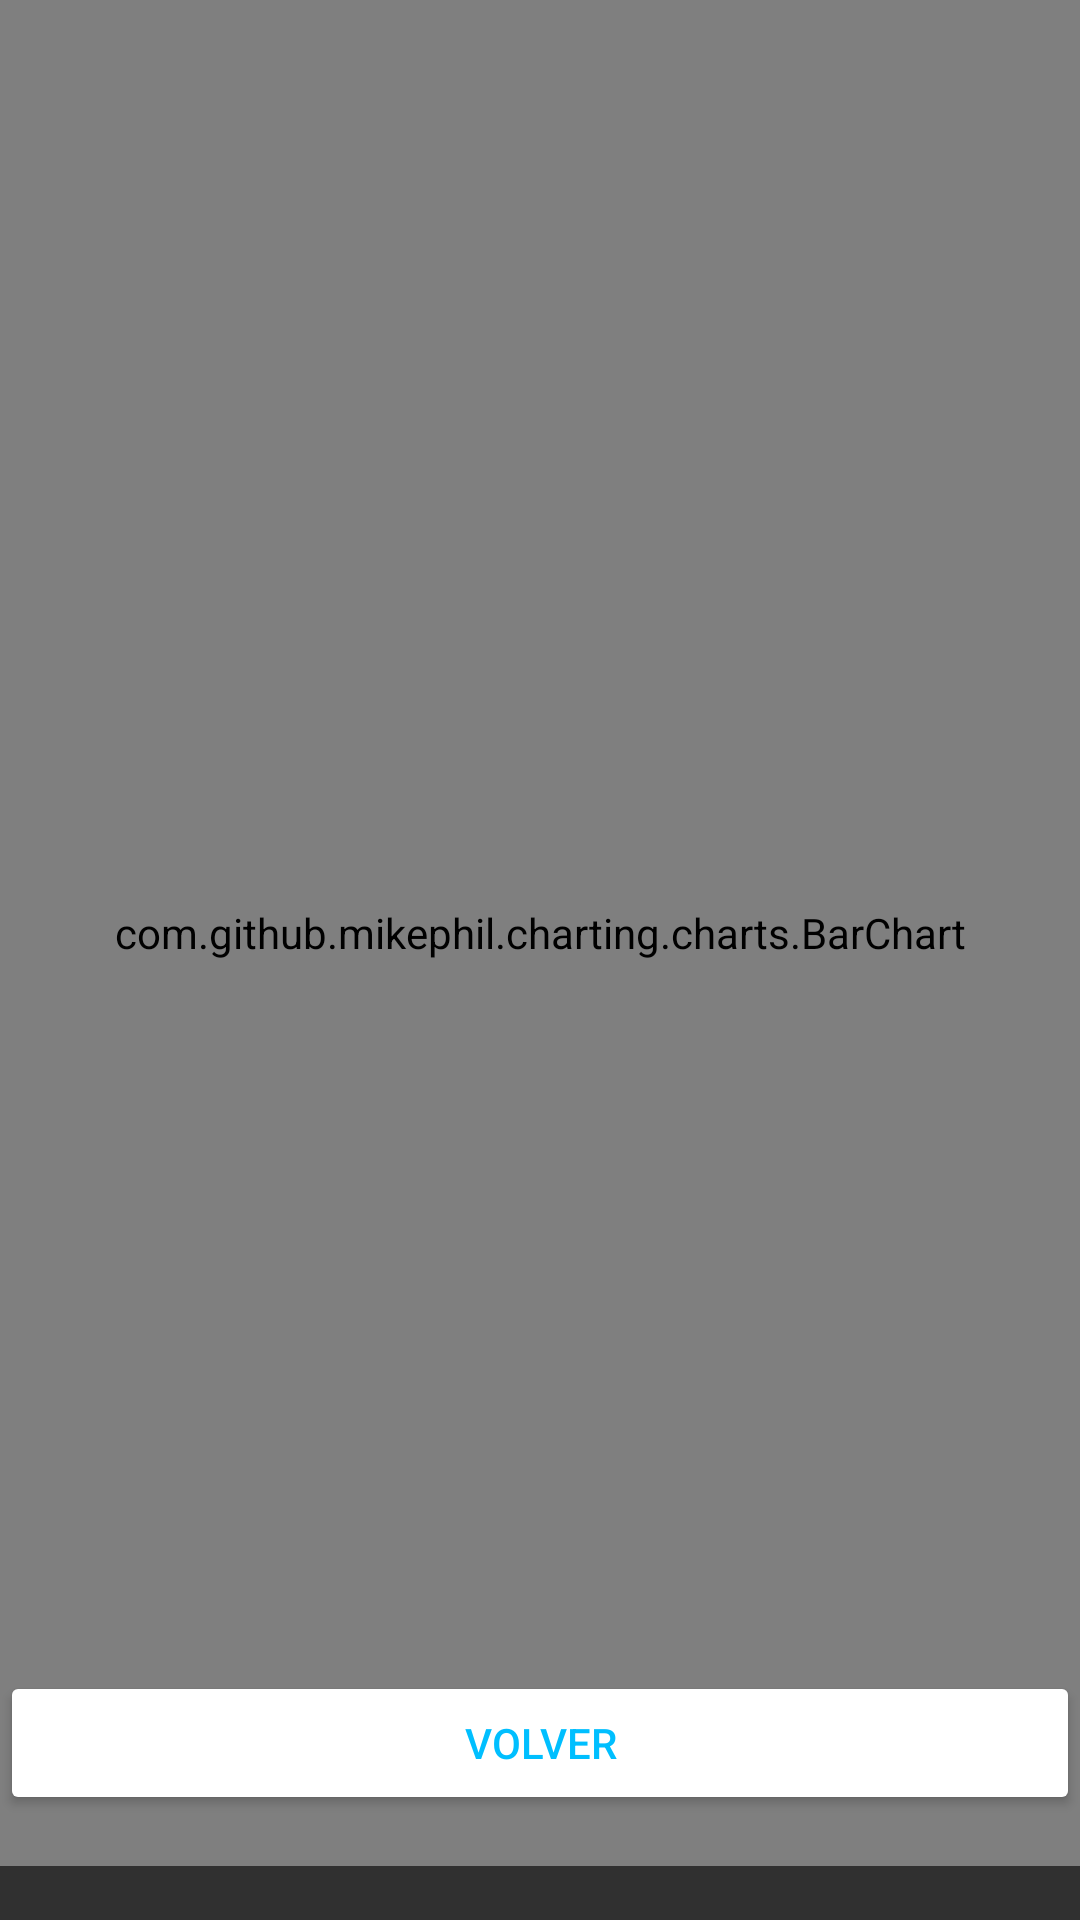

The Android layout XML behind this screen, and the referenced resources:
<!-- AndroidManifest.xml: application theme Theme.AppCompat -->
<!-- res/layout/activity_grafico_goleadores.xml -->
<?xml version="1.0" encoding="utf-8"?>
<RelativeLayout xmlns:android="http://schemas.android.com/apk/res/android"
    xmlns:tools="http://schemas.android.com/tools"
    android:layout_width="match_parent"
    android:layout_height="match_parent"
    tools:context=".GraficoGoleadoresActivity">

    <com.github.mikephil.charting.charts.BarChart
        android:id="@+id/barChart"
        android:layout_width="match_parent"
        android:layout_height="622dp" />

    <Button
        android:id="@+id/btnVolver"
        android:layout_width="match_parent"
        android:layout_height="wrap_content"
        android:layout_alignParentBottom="true"
        android:layout_marginBottom="35dp"
        android:backgroundTint="@color/white"
        android:text="Volver"
        android:textColor="@color/celeste" />
</RelativeLayout>
<!-- resources referenced by this layout -->
<resources>
  <color name="celeste">#00BFFF</color>
  <color name="white">#FFFFFF</color>
</resources>
